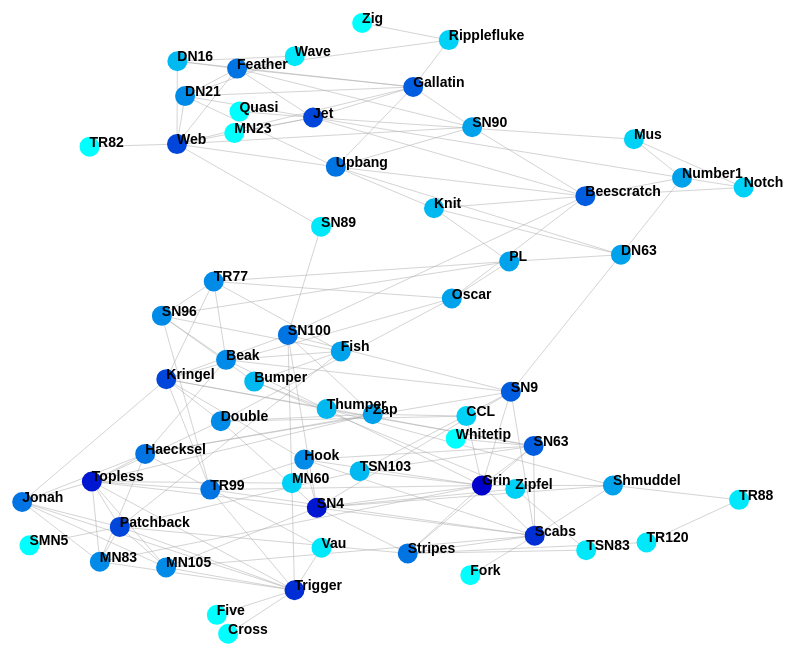
D3 v4 page, settled after 480 driven frames (8 s of simulated time); the page loaded 1 data file(s).



    var canvas = d3.select("#network"),
        width = canvas.attr("width"),
        height = canvas.attr("height"),
        r = 10,
        color = d3.scaleLinear().domain([1, 12]).range(['#00ffff', '#0000cc']),
        ctx = canvas.node().getContext("2d"),
        xpos = d3.scaleOrdinal().range([0, width]),
        ypos = d3.scaleOrdinal().range([0, height]),
        simulation = d3.forceSimulation()
            .force("x", d3.forceX(function (d) {
                return xpos(d.degree);
            }))
            .force("y", d3.forceY(height / 2))
            .force("collide", d3.forceCollide(r + 1))
            .force("charge", d3.forceManyBody()
                .strength(function (d) {
                    return -(d.degree * 50);
                }))
            .force("link", d3.forceLink()
                // .strength() // here is where you could add strength based on some object attribute
                .id(function (d) {
                    return d.id;
                }));

    d3.json("dolphins.json", function (err, graph) {
        if (err) throw err;

        simulation
            .nodes(graph.nodes)
            .on("tick", update)
            
            .force("link")
            .links(graph.links);

        canvas
            .call(d3.drag()
                .container(canvas.node())
                .subject(dragsubject)
                .on("start", dragstarted)
                .on("drag", dragged)
                .on("end", dragended));


        function update() {
            ctx.clearRect(0, 0, width, height);

            ctx.beginPath();
            ctx.globalAlpha = 0.5;
            ctx.strokeStyle = "#aaa";
            graph.links.forEach(drawLink);
            ctx.stroke();


            ctx.globalAlpha = 1.0;
            graph.nodes.forEach(drawNode);

            // puts labels on nodes
            graph.nodes.forEach(drawLabel);

        }

        function dragsubject() {
            return simulation.find(d3.event.x, d3.event.y);
        }

        function mouseover() {
            return simulation.find(d3.event.x, d3.event.y);
        }

    })

    function drawLabel(d) {
        ctx.font = "bold 14px Helvetica, Arial, sans-serif";
        ctx.fillStyle = "#000000";
        ctx.fillText(d.id, d.x, d.y);

    }

    function drawNode(d) {
        ctx.beginPath();
        ctx.fillStyle = color(d.degree);
        ctx.moveTo(d.x, d.y);
        ctx.arc(d.x, d.y, r, 0, 2 * Math.PI);
        ctx.fill();


    }

    function drawLink(l) {
        ctx.moveTo(l.source.x, l.source.y);
        ctx.lineTo(l.target.x, l.target.y);
    }

    function dragstarted() {
        if (!d3.event.active) simulation.alphaTarget(0.3).restart();
        d3.event.subject.fx = d3.event.subject.x;
        d3.event.subject.fy = d3.event.subject.y;
        console.log(d3.event.subject);
    }

    function dragged() {
        d3.event.subject.fx = d3.event.x;
        d3.event.subject.fy = d3.event.y;
    }

    function dragended() {
        if (!d3.event.active) simulation.alphaTarget(0);
        d3.event.subject.fx = null;
        d3.event.subject.fy = null;
    }




### data: dolphins.json
{
 "nodes": [
  {
   "id": "Beak",
   "degree": 6
  },
  {
   "id": "Beescratch",
   "degree": 8
  },
  {
   "id": "Bumper",
   "degree": 4
  },
  {
   "id": "CCL",
   "degree": 3
  },
  {
   "id": "Cross",
   "degree": 1
  },
  {
   "id": "DN16",
   "degree": 4
  },
  {
   "id": "DN21",
   "degree": 6
  },
  {
   "id": "DN63",
   "degree": 5
  },
  "... 54 more items"
 ],
 "links": [
  {
   "source": "Beak",
   "target": "Fish"
  },
  {
   "source": "Beak",
   "target": "Grin"
  },
  {
   "source": "Beak",
   "target": "Haecksel"
  },
  {
   "source": "Beak",
   "target": "SN9"
  },
  {
   "source": "Beak",
   "target": "SN96"
  },
  {
   "source": "Beak",
   "target": "TR77"
  },
  {
   "source": "Beescratch",
   "target": "Jet"
  },
  {
   "source": "Beescratch",
   "target": "Knit"
  },
  "... 151 more items"
 ]
}